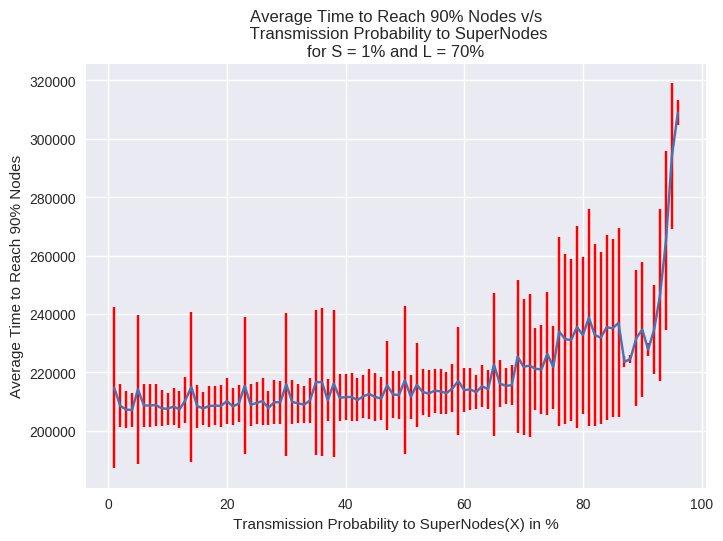

Source data for this figure (header and first rows):
0, 207290.615385, 6345.07498335
1, 214716, 27663
2, 208549, 7427
3, 207232, 6322
4, 207076, 5852
5, 214140, 25649
6, 208631, 7465
7, 208620, 7453
8, 208803, 7339
9, 207672, 6120
10, 207488, 5578
11, 208305, 6285
12, 207251, 6308
13, 210509, 8017
14, 214977, 25759
15, 208381, 7295
16, 207638, 5706
17, 208432, 7035
18, 208590, 6769
19, 208484, 7168
20, 210165, 7894
21, 208271, 6213
22, 209303, 6322
23, 215390, 23470
24, 208835, 7141
25, 209524, 7181
26, 210142, 8051
27, 207808, 5724
28, 209754, 7606
29, 209724, 7438
30, 215886, 24445
31, 209852, 7551
32, 209364, 6723
33, 208889, 6385
34, 210365, 7813
35, 216603, 24846
36, 216672, 25436
37, 210430, 7231
38, 216147, 25255
39, 211254, 7991
40, 211503, 7924
41, 211537, 8109
42, 210517, 7370
43, 211800, 7314
44, 212574, 8534
45, 211519, 8336
46, 211008, 7454
47, 215515, 15313
48, 212367, 8068
49, 212230, 8282
50, 217238, 25376
51, 211622, 7553
52, 215698, 14355
53, 213250, 7794
54, 212689, 8011
55, 213726, 7520
56, 213465, 7721
57, 212860, 7169
58, 214499, 8172
59, 217011, 18661
60, 213845, 7593
... 40 more rows
